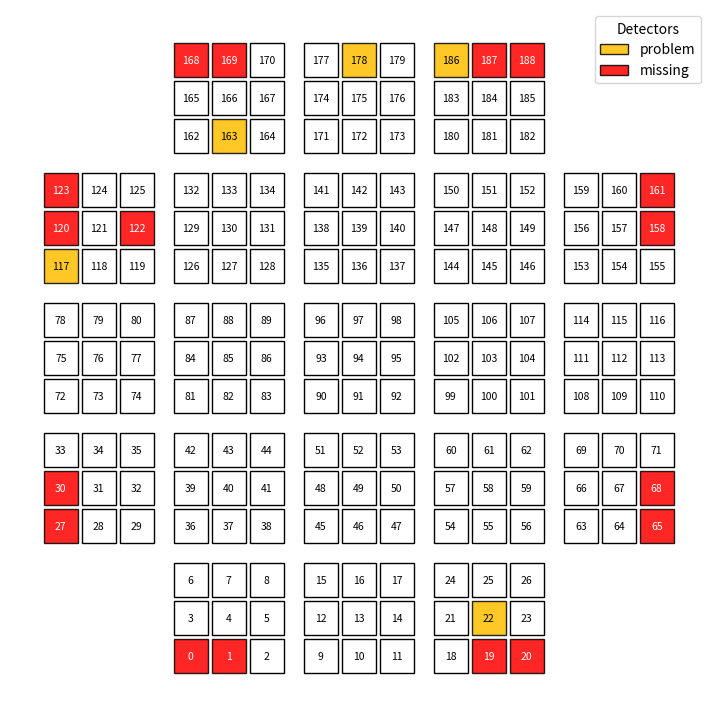

Source code (Python):
"""
189 labeled squares arranged as:
- Row 1 (bottom): 3 groups
- Row 2: 5 groups, centered over Row 1
- Row 3: 5 groups, centered over Row 2
- Row 4: 5 groups, centered over Row 3
- Row 5 (top): 3 groups aligned with the *middle three* of Row 4

Each group is a 3×3 of unit squares labeled:
6 7 8
3 4 5
0 1 2

Numbering proceeds by groups left→right in each row, bottom→top:
0–8, 9–17, 18–26, ..., up to 188.

Color any sets of labels by editing `labels_by_color` below.
"""

import matplotlib.pyplot as plt
from matplotlib.patches import Rectangle, Patch
from matplotlib.colors import to_rgb


def draw_grid(
    labels_by_color=None,
    square_size=1.0,
    intra_gap=0.12,
    inter_gap_x=0.6,
    inter_gap_y=0.6,
    label_fs=7.5,
    fill_alpha=0.85,
    show_legend=True,
    save_path=None,
):
    """Draw and label the 189 squares; color those listed in `labels_by_color`.

    Args:
        labels_by_color (dict[str, list[int]]): e.g. {"problem":[58,98], "missing":[34,28]}
        square_size (float): side length of each small square.
        intra_gap (float): gap inside a 3×3 group between neighboring squares.
        inter_gap_x (float): horizontal gap between groups.
        inter_gap_y (float): vertical gap between rows.
        label_fs (float): font size for numeric labels.
        fill_alpha (float): alpha for colored squares.
        show_legend (bool): include a legend for the colored sets.
        save_path (str|None): if given, save the figure to this path.

    Returns:
        (fig, ax)
    """
    if labels_by_color is None:
        labels_by_color = {}

    # Allow a friendly "problem" name; pass through other named/hex colors
    friendly_map = {"problem": "#FFBF00", "missing": "#FF0000"}

    def resolve_color(name_or_hex: str) -> str:
        return friendly_map.get(str(name_or_hex).lower(), name_or_hex)

    def label_contrast(fill_color: str) -> str:
        """Pick black/white label based on fill luminance for readability."""
        try:
            r, g, b = to_rgb(fill_color)
            L = 0.2126 * r + 0.7152 * g + 0.0722 * b
            return "black" if L > 0.6 else "white"
        except Exception:
            return "black"

    # Build quick lookup: label -> (facecolor, textcolor)
    color_lookup = {}
    for cname, labels in labels_by_color.items():
        fc = resolve_color(cname)
        tc = label_contrast(fc)
        for lab in labels:
            color_lookup[lab] = (fc, tc)  # later entries win on conflicts

    # --- Geometry for groups and rows ---
    group_w = 3 * square_size + 2 * intra_gap
    group_h = 3 * square_size + 2 * intra_gap
    stride_x = group_w + inter_gap_x
    stride_y = group_h + inter_gap_y

    # Row pattern bottom→top
    row_groups = [3, 5, 5, 5, 3]

    # X positions for group centers
    row_x_positions = []

    # Row 0: 3 groups centered at x=0
    k = row_groups[0]
    row0 = [(i - (k - 1) / 2) * stride_x for i in range(k)]
    row_x_positions.append(row0)

    # Rows 1–3: five groups centered over the previous row's *center*
    for r in [1, 2, 3]:
        k = row_groups[r]  # 5
        prev_center = sum(row_x_positions[r - 1]) / len(row_x_positions[r - 1])
        xs = [prev_center + (i - (k - 1) / 2) * stride_x for i in range(k)]
        row_x_positions.append(xs)

    # Row 4: three groups aligned with the middle three of row 3
    row4 = [row_x_positions[3][1], row_x_positions[3][2], row_x_positions[3][3]]
    row_x_positions.append(row4)

    # Y positions for rows
    row_y_positions = [r * stride_y for r in range(len(row_groups))]

    # --- Draw ---
    fig, ax = plt.subplots(figsize=(9, 11))
    group_idx = 0
    total_squares = 0

    for y_center, xs in zip(row_y_positions, row_x_positions):
        for x_center in xs:
            base = 9 * group_idx  # 0, 9, 18, ...
            group_idx += 1

            gx0 = x_center - group_w / 2
            gy0 = y_center - group_h / 2

            for iy in range(3):      # 0 (bottom) .. 2 (top)
                for ix in range(3):  # 0 (left) .. 2 (right)
                    x = gx0 + ix * (square_size + intra_gap)
                    y = gy0 + iy * (square_size + intra_gap)
                    label = base + iy * 3 + ix  # -> 0..8 in the required pattern

                    # Fill color and contrasting text color
                    fc = None
                    tc = "black"
                    if label in color_lookup:
                        fc, tc = color_lookup[label]

                    rect = Rectangle(
                        (x, y),
                        square_size,
                        square_size,
                        linewidth=1.0,
                        edgecolor="black",
                        facecolor=fc if fc else "none",
                        alpha=fill_alpha if fc else 1.0,
                    )
                    ax.add_patch(rect)
                    ax.text(
                        x + square_size / 2,
                        y + square_size / 2,
                        str(label),
                        ha="center",
                        va="center",
                        fontsize=label_fs,
                        color=tc,
                    )
                    total_squares += 1

    # Legend for selected sets
    if show_legend and labels_by_color:
        patches = [
            Patch(facecolor=resolve_color(c), edgecolor="black", alpha=fill_alpha, label=c)
            for c in labels_by_color.keys()
        ]
        ax.legend(handles=patches, title="Detectors", loc="upper right")

    # Tidy up axes
    ax.set_aspect("equal", adjustable="box")
    ax.axis("off")
    pad = square_size
    xmin = min(min(xs) for xs in row_x_positions) - (group_w / 2 + pad)
    xmax = max(max(xs) for xs in row_x_positions) + (group_w / 2 + pad)
    ymin = -(group_h / 2 + pad)
    ymax = row_y_positions[-1] + group_h / 2 + pad
    ax.set_xlim(xmin, xmax)
    ax.set_ylim(ymin, ymax)

    if save_path:
        fig.savefig(save_path, dpi=200, bbox_inches="tight")

    print(f"Total squares drawn: {total_squares} (labels 0..188)")
    return fig, ax


if __name__ == "__main__":
    # Example usage — edit these lists freely:
    labels_by_color = {
        "problem": [22, 117, 163, 178, 186],
        "missing":   [0, 1, 19, 20, 27, 30, 65, 68, 120, 122, 123, 158, 161, 168, 169, 187, 188],
        # Add more sets/colors if you like:
        # "blue": [12, 13, 42],
        # "#7f00ff": [5, 6, 7],
    }

    fig, ax = draw_grid(
        labels_by_color=labels_by_color,
        save_path="squares_colored.png",  # set to None to skip saving
    )
    plt.show()

